2-way image classification set "Alzheimer_Binary" from GitHub (bam841/Brain_demented-NonDementedIdentifier); label vocabulary: demented, non demented.

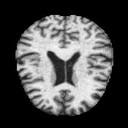
Label: demented

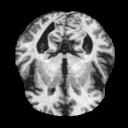
Label: non demented

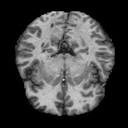
Label: non demented

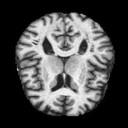
Label: demented

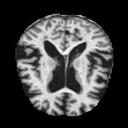
Label: non demented

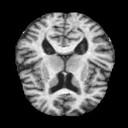
Label: demented
